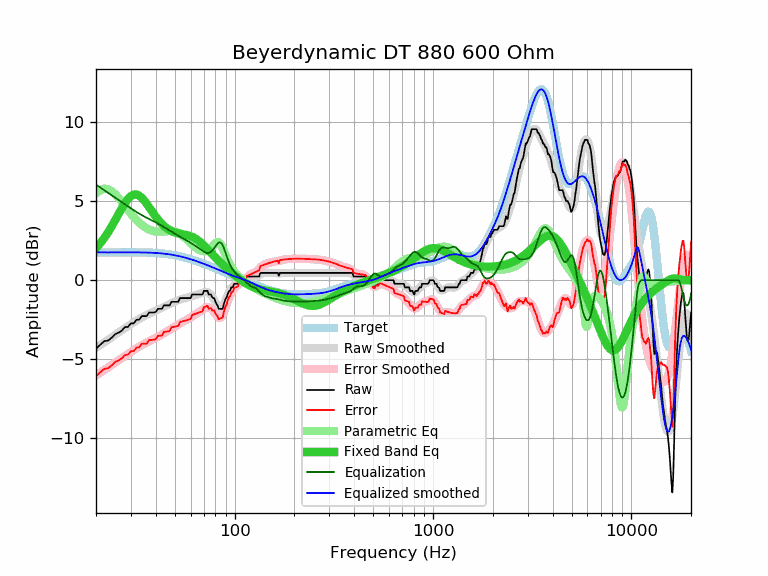

Values plotted in this chart, from the file beside it:
frequency, raw, error, smoothed, error_smoothed, equalization, parametric_eq, equalized_raw, equalized_smoothed, target
20, -4.33, -6.08, -4.30, -6.05, 6.06, 2.03, 1.73, 1.76, 1.75
21, -4.10, -5.85, -4.12, -5.87, 5.88, 2.33, 1.78, 1.76, 1.75
22, -3.87, -5.62, -3.95, -5.70, 5.70, 2.67, 1.83, 1.76, 1.75
23, -3.83, -5.59, -3.78, -5.54, 5.54, 3.03, 1.71, 1.76, 1.76
24, -3.65, -5.41, -3.62, -5.38, 5.38, 3.41, 1.73, 1.76, 1.76
25, -3.42, -5.18, -3.46, -5.22, 5.22, 3.80, 1.80, 1.76, 1.76
26, -3.33, -5.09, -3.32, -5.08, 5.08, 4.19, 1.75, 1.76, 1.76
27, -3.19, -4.95, -3.17, -4.93, 4.93, 4.56, 1.74, 1.76, 1.76
28, -2.98, -4.74, -3.04, -4.80, 4.80, 4.89, 1.82, 1.76, 1.76
29, -2.96, -4.72, -2.91, -4.67, 4.67, 5.15, 1.71, 1.76, 1.76
30, -2.74, -4.50, -2.78, -4.55, 4.55, 5.34, 1.81, 1.76, 1.76
31, -2.74, -4.50, -2.67, -4.43, 4.43, 5.43, 1.69, 1.76, 1.76
32, -2.51, -4.27, -2.56, -4.32, 4.32, 5.43, 1.81, 1.76, 1.76
33, -2.51, -4.27, -2.46, -4.22, 4.22, 5.36, 1.71, 1.76, 1.76
34, -2.28, -4.04, -2.37, -4.12, 4.12, 5.22, 1.84, 1.76, 1.76
35, -2.28, -4.03, -2.28, -4.04, 4.04, 5.05, 1.76, 1.75, 1.75
36, -2.28, -4.03, -2.21, -3.95, 3.95, 4.84, 1.67, 1.75, 1.75
37, -2.05, -3.79, -2.13, -3.88, 3.88, 4.63, 1.83, 1.74, 1.74
38, -2.05, -3.79, -2.07, -3.81, 3.81, 4.42, 1.76, 1.74, 1.74
39, -2.05, -3.78, -2.00, -3.74, 3.74, 4.22, 1.69, 1.73, 1.73
40, -2.02, -3.74, -1.94, -3.66, 3.66, 4.03, 1.64, 1.72, 1.72
41, -1.82, -3.53, -1.88, -3.59, 3.59, 3.85, 1.77, 1.71, 1.71
42, -1.82, -3.52, -1.81, -3.52, 3.52, 3.70, 1.70, 1.70, 1.70
43, -1.82, -3.51, -1.75, -3.44, 3.44, 3.56, 1.62, 1.69, 1.69
44, -1.60, -3.28, -1.69, -3.37, 3.37, 3.44, 1.77, 1.68, 1.68
45, -1.60, -3.26, -1.63, -3.29, 3.29, 3.34, 1.69, 1.66, 1.66
46, -1.60, -3.25, -1.57, -3.22, 3.22, 3.25, 1.62, 1.65, 1.65
47, -1.60, -3.23, -1.51, -3.14, 3.14, 3.18, 1.54, 1.63, 1.63
48, -1.37, -2.98, -1.46, -3.07, 3.07, 3.11, 1.70, 1.61, 1.61
49, -1.37, -2.97, -1.41, -3.00, 3.00, 3.06, 1.63, 1.60, 1.60
50, -1.37, -2.95, -1.36, -2.93, 2.93, 3.02, 1.56, 1.58, 1.58
51, -1.37, -2.92, -1.31, -2.87, 2.87, 2.99, 1.50, 1.55, 1.55
52, -1.37, -2.90, -1.27, -2.80, 2.80, 2.96, 1.43, 1.53, 1.53
53, -1.14, -2.65, -1.23, -2.74, 2.74, 2.94, 1.60, 1.51, 1.51
54, -1.14, -2.63, -1.20, -2.69, 2.69, 2.92, 1.55, 1.49, 1.49
55, -1.14, -2.60, -1.17, -2.63, 2.63, 2.90, 1.49, 1.46, 1.46
56, -1.14, -2.57, -1.15, -2.58, 2.58, 2.89, 1.44, 1.43, 1.43
57, -1.14, -2.55, -1.12, -2.53, 2.53, 2.87, 1.39, 1.41, 1.41
58, -1.14, -2.52, -1.10, -2.48, 2.48, 2.84, 1.34, 1.38, 1.38
59, -1.14, -2.49, -1.07, -2.42, 2.42, 2.82, 1.28, 1.35, 1.35
60, -1.14, -2.47, -1.04, -2.36, 2.36, 2.78, 1.22, 1.33, 1.33
61, -0.91, -2.21, -1.01, -2.31, 2.31, 2.75, 1.40, 1.30, 1.30
62, -0.91, -2.18, -0.98, -2.25, 2.25, 2.71, 1.34, 1.27, 1.27
63, -0.91, -2.15, -0.95, -2.19, 2.19, 2.66, 1.28, 1.24, 1.24
64, -0.91, -2.12, -0.93, -2.14, 2.14, 2.61, 1.23, 1.21, 1.21
65, -0.91, -2.09, -0.90, -2.09, 2.09, 2.55, 1.18, 1.18, 1.18
66, -0.91, -2.06, -0.88, -2.03, 2.03, 2.48, 1.12, 1.15, 1.15
67, -0.91, -2.03, -0.85, -1.97, 1.97, 2.42, 1.06, 1.12, 1.12
68, -0.91, -2.00, -0.82, -1.91, 1.91, 2.35, 1.00, 1.09, 1.09
69, -0.89, -1.95, -0.79, -1.86, 1.86, 2.27, 0.97, 1.06, 1.06
70, -0.68, -1.71, -0.77, -1.80, 1.80, 2.20, 1.12, 1.03, 1.03
71, -0.68, -1.68, -0.75, -1.76, 1.76, 2.12, 1.08, 1.00, 1.00
72, -0.68, -1.65, -0.75, -1.73, 1.73, 2.04, 1.05, 0.97, 0.97
73, -0.68, -1.62, -0.77, -1.72, 1.72, 1.97, 1.04, 0.94, 0.94
74, -0.91, -1.82, -0.81, -1.73, 1.73, 1.89, 0.82, 0.91, 0.91
75, -0.91, -1.80, -0.87, -1.75, 1.75, 1.81, 0.84, 0.89, 0.89
76, -0.91, -1.77, -0.95, -1.80, 1.80, 1.73, 0.89, 0.86, 0.86
77, -1.09, -1.92, -1.04, -1.87, 1.87, 1.66, 0.78, 0.83, 0.83
78, -1.14, -1.94, -1.15, -1.95, 1.95, 1.58, 0.81, 0.80, 0.80
79, -1.14, -1.91, -1.27, -2.04, 2.04, 1.51, 0.90, 0.77, 0.77
... 553 more rows
